15-way image classification set "data" from GitHub (gogojjh/Zhongkong-Cup); label vocabulary: Baishikele, Baishikele blue, Fenda, Jianyikele, Meinianda, Mengniu Chun, Mengniu Gaogai, QQ Xing, QQ Xing cartoon, Xuebi, Xuehua, Yangleduo, Yili, Youjun, Youyi.

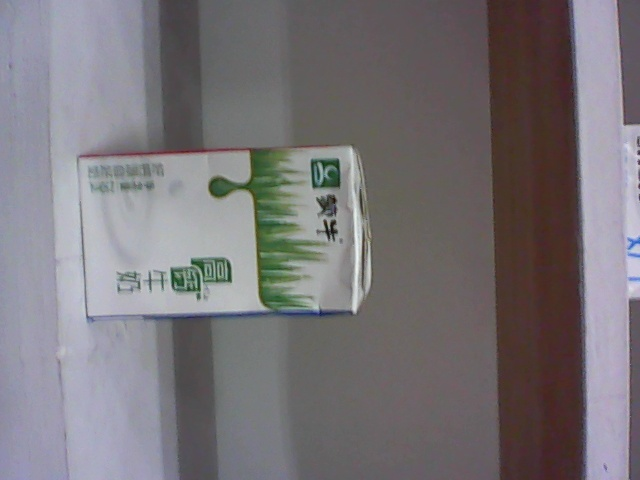
Label: Mengniu Gaogai

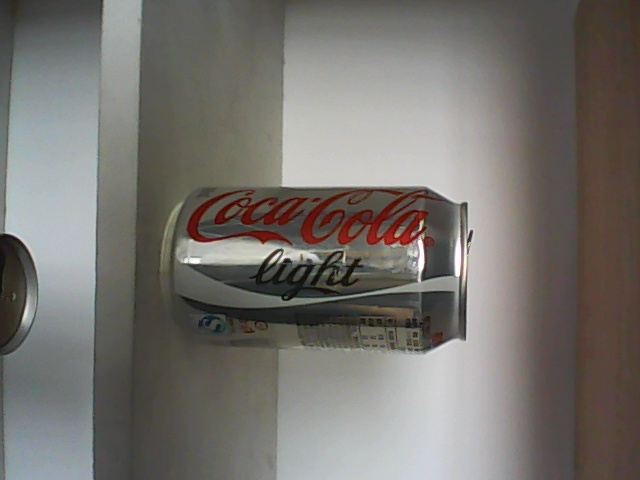
Label: Jianyikele

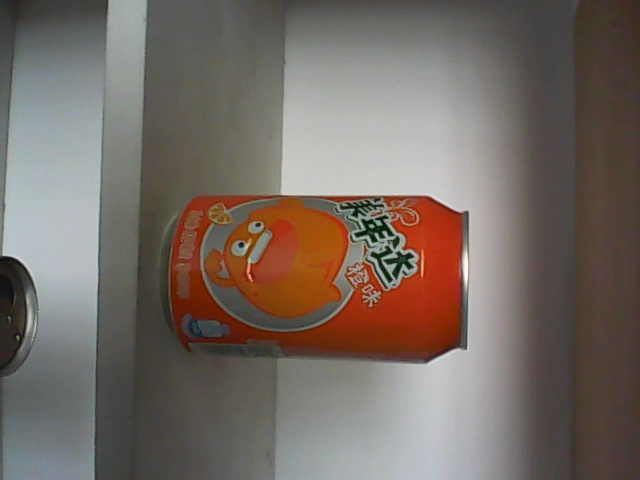
Label: Meinianda

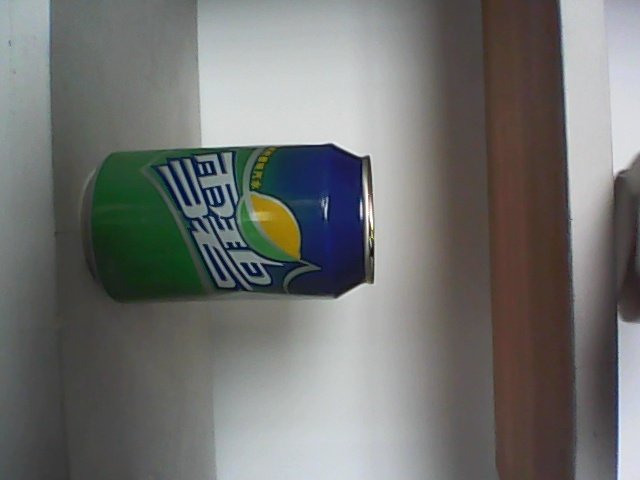
Label: Xuebi

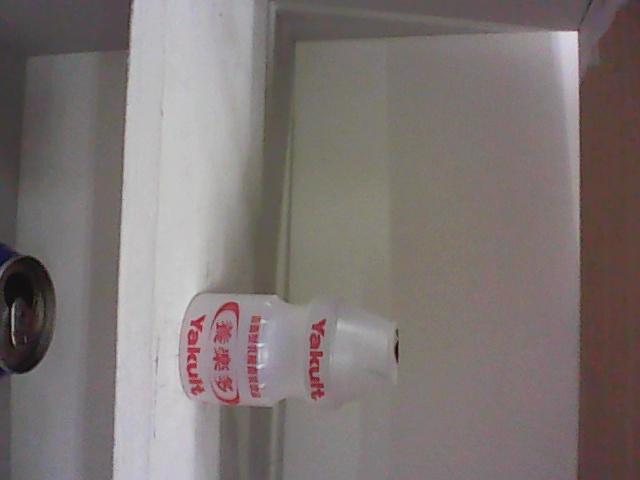
Label: Yangleduo

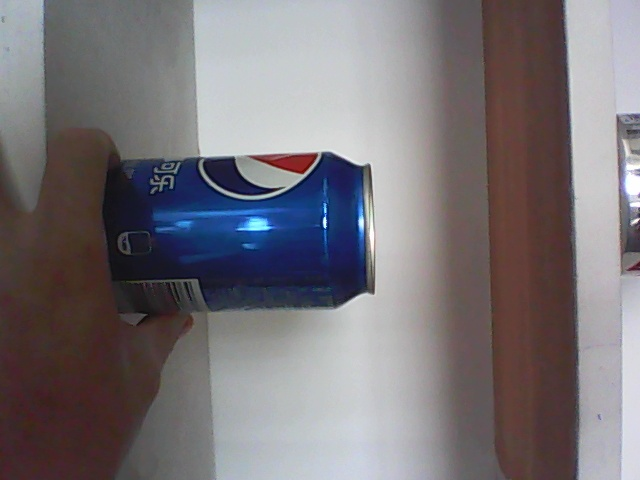
Label: Baishikele blue
